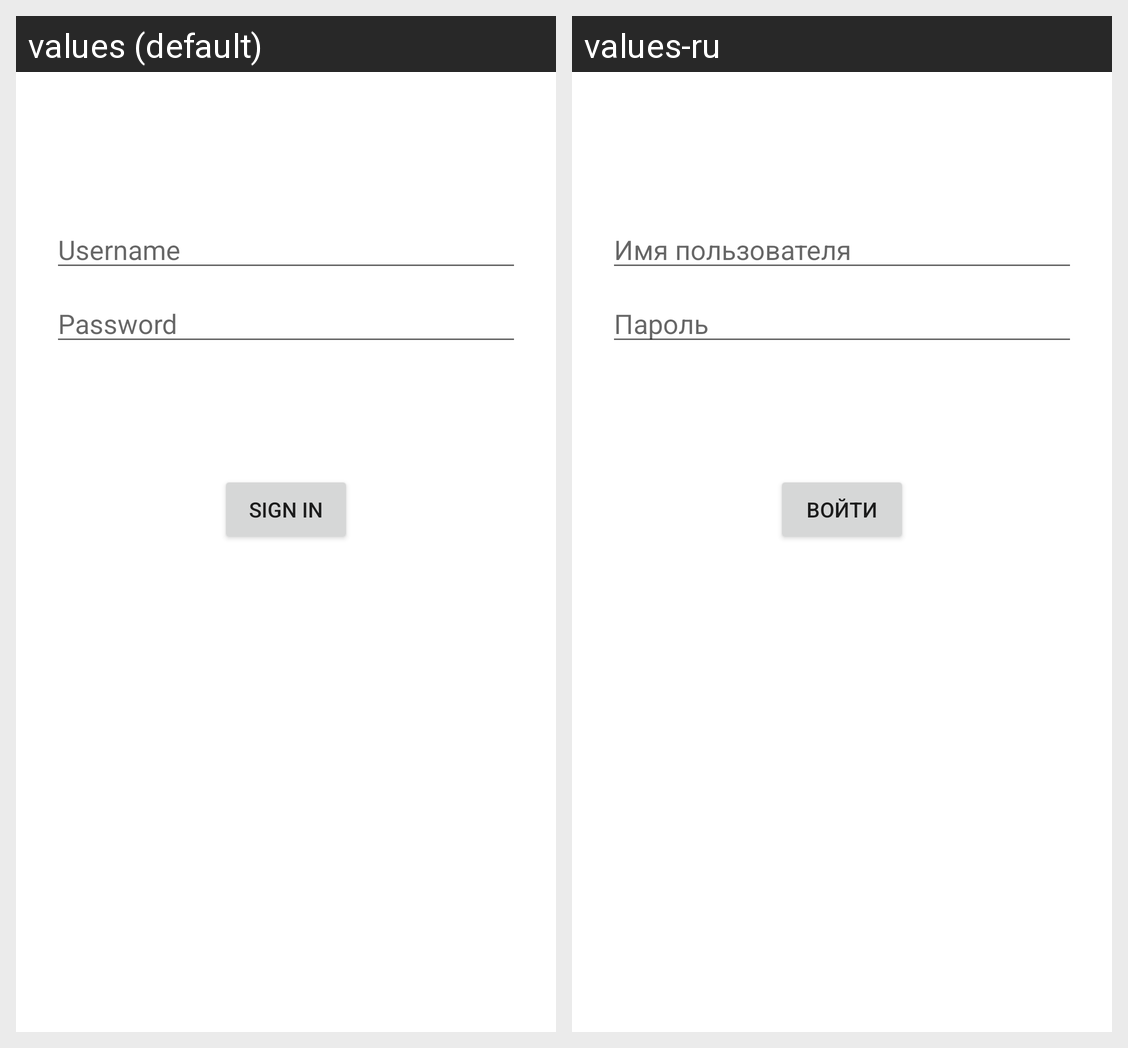

For this localized Android screen grid, give each drawn string resource with its value in every locale shown.
Android screen res/layout/fragment_login.xml rendered under 2 locales, left to right: values (default), values-ru. Device: Nexus 5 (rendered at 1080×1920; each locale shown at half size, 540×960, under a caption strip naming it); theme Theme.TestCalc.
Strings drawn on this screen, with the default value and each locale's value (text and hints the layout hard-codes, and strings that could not be matched under every locale, appear in the picture but are not listed):

prompt_username
  values: Username
  values-ru: Имя пользователя

prompt_password
  values: Password
  values-ru: Пароль

action_sign_in_short
  values: Sign in
  values-ru: Войти
